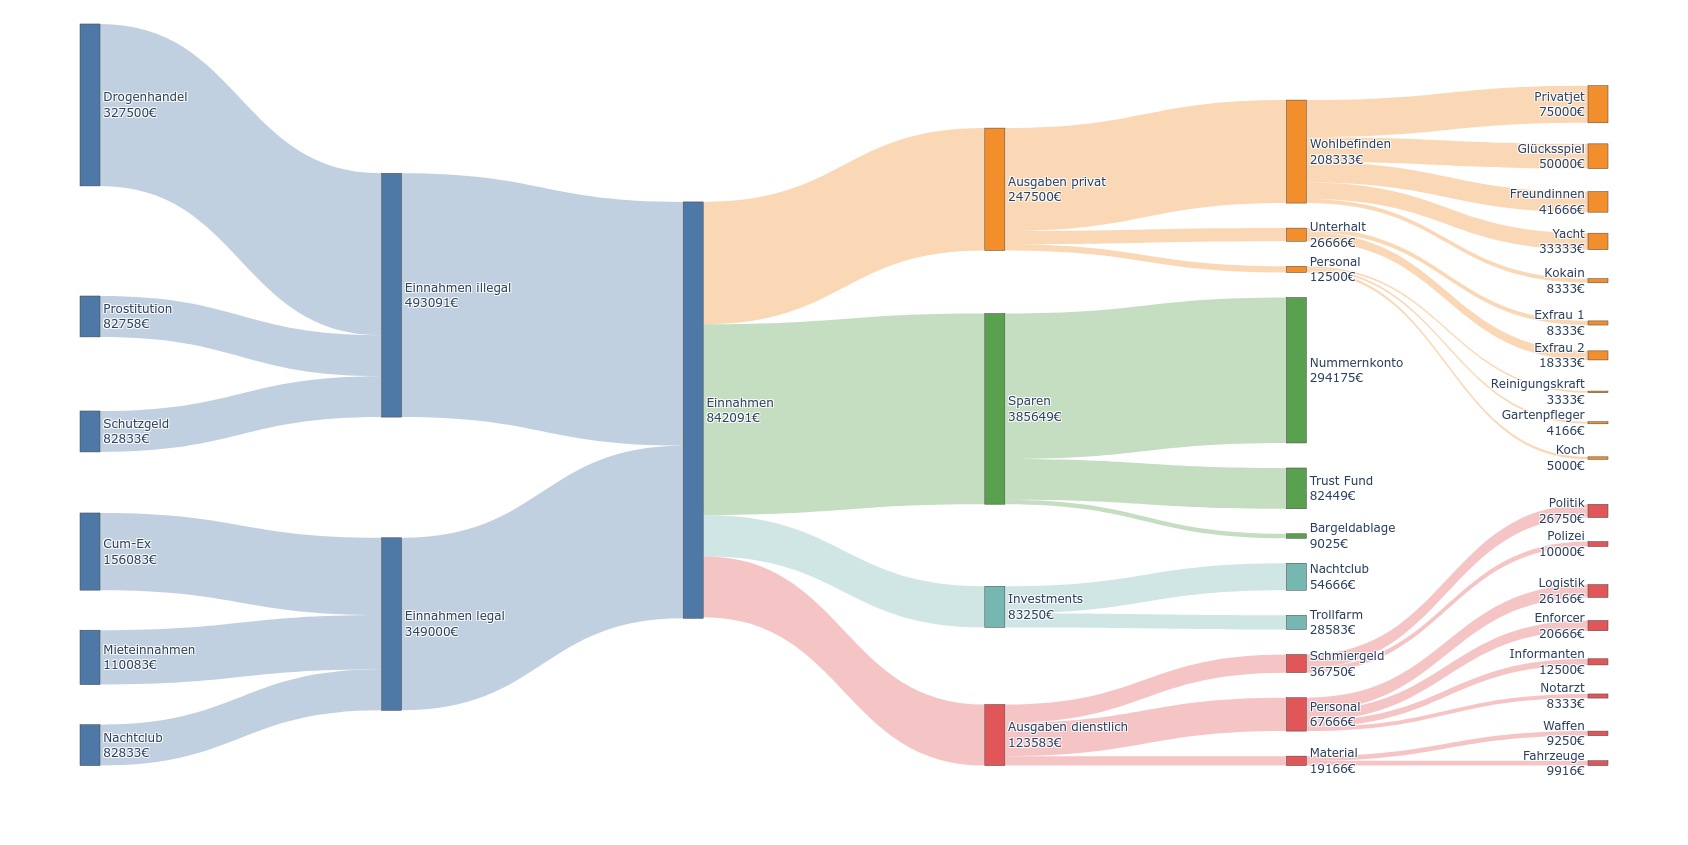

Values plotted in this chart, from the file beside it:
Kategorie-Pfad; Betrag
Einnahmen/Einnahmen legal/Mieteinnahmen; 1321000
Einnahmen/Einnahmen legal/Cum-Ex; 1873000
Einnahmen/Einnahmen legal/Nachtclub; 994000
Einnahmen/Einnahmen illegal/Drogenhandel; 3930000
Einnahmen/Einnahmen illegal/Prostitution; 993100
Einnahmen/Einnahmen illegal/Schutzgeld; 994000
Ausgaben privat/Unterhalt/Exfrau 1; -100000
Ausgaben privat/Unterhalt/Exfrau 2; -220000
Ausgaben privat/Wohlbefinden/Yacht; -400000
Ausgaben privat/Wohlbefinden/Privatjet; -900000
Ausgaben privat/Wohlbefinden/Kokain; -100000
Ausgaben privat/Wohlbefinden/Glücksspiel; -600000
Ausgaben privat/Wohlbefinden/Freundinnen; -500000
Ausgaben privat/Personal/Reinigungskraft; -40000
Ausgaben privat/Personal/Gartenpfleger; -50000
Ausgaben privat/Personal/Koch; -60000
Ausgaben dienstlich/Schmiergeld/Polizei; -120000
Ausgaben dienstlich/Schmiergeld/Politik; -321000
Ausgaben dienstlich/Personal/Enforcer; -248000
Ausgaben dienstlich/Personal/Informanten; -150000
Ausgaben dienstlich/Personal/Logistik; -314000
Ausgaben dienstlich/Personal/Notarzt; -100000
Ausgaben dienstlich/Material/Waffen; -111000
Ausgaben dienstlich/Material/Fahrzeuge; -119000
Investments/Nachtclub; -656000
Investments/Trollfarm; -343000
Sparen/Nummernkonto; -3530100
Sparen/Trust Fund; -989392
Sparen/Bargeldablage; -108300
